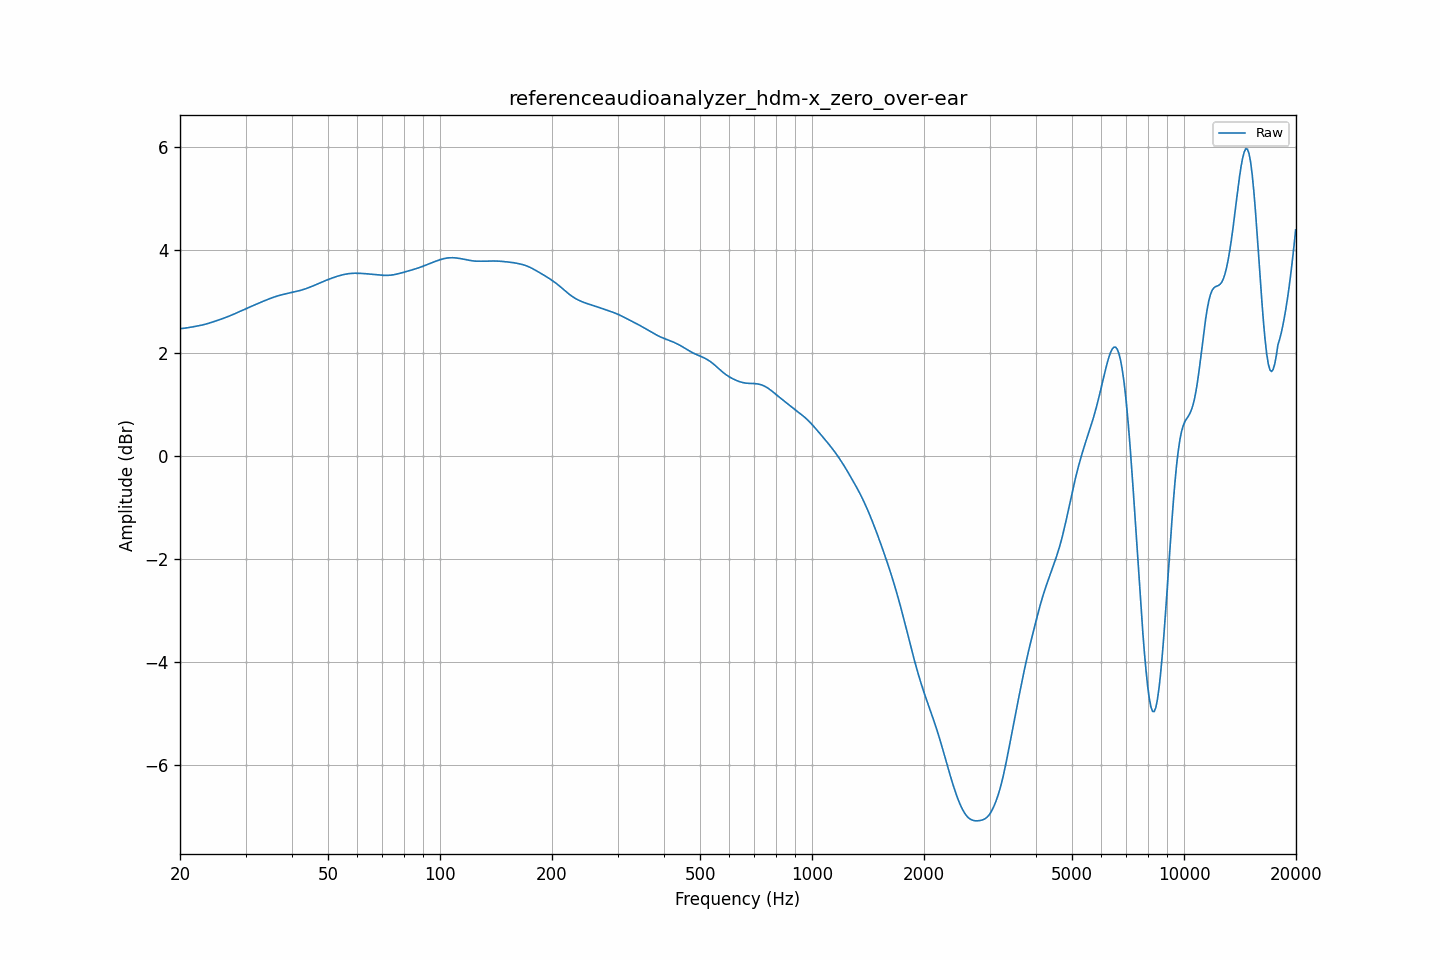

The data file committed next to this chart (first rows):
frequency, raw
20.00, 2.48
20.20, 2.48
20.40, 2.48
20.61, 2.49
20.81, 2.49
21.02, 2.50
21.23, 2.50
21.44, 2.51
21.66, 2.51
21.87, 2.52
22.09, 2.52
22.31, 2.53
22.54, 2.53
22.76, 2.54
22.99, 2.55
23.22, 2.56
23.45, 2.56
23.69, 2.57
23.92, 2.58
24.16, 2.59
24.40, 2.60
24.65, 2.61
24.89, 2.62
25.14, 2.63
25.39, 2.64
25.65, 2.66
25.91, 2.67
26.16, 2.68
26.43, 2.69
26.69, 2.70
26.96, 2.71
27.23, 2.73
27.50, 2.74
27.77, 2.75
28.05, 2.77
28.33, 2.78
28.62, 2.79
28.90, 2.81
29.19, 2.82
29.48, 2.84
29.78, 2.85
30.08, 2.86
30.38, 2.88
30.68, 2.89
30.99, 2.90
31.30, 2.92
31.61, 2.93
31.93, 2.95
32.24, 2.96
32.57, 2.97
32.89, 2.99
33.22, 3.00
33.55, 3.01
33.89, 3.02
34.23, 3.04
34.57, 3.05
34.92, 3.06
35.27, 3.07
35.62, 3.09
35.97, 3.10
... 635 more rows
